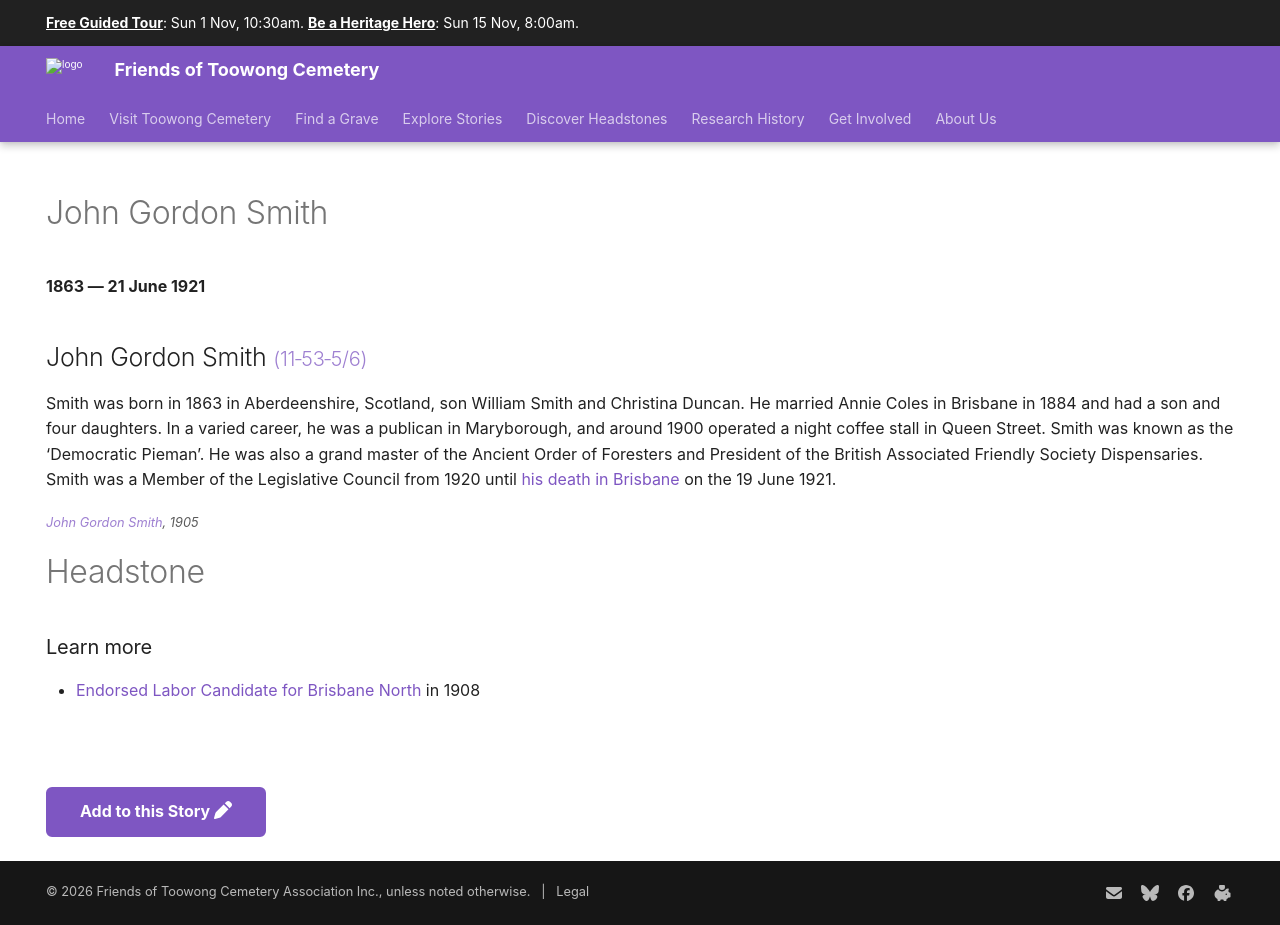

repository: 1871fotc/1871fotc.github.io · page: research/john-gordon-smith/index.html · generator: mkdocs

---
hide:
  - toc
  - navigation
---

# John Gordon Smith

**1863 — 21 June 1921**

--8<-- "snippets/john-gordon-smith.md"


![John Gordon Smith](../assets/john-gordon-smith.png){ width=33% }

*<small>[John Gordon Smith](http://nla.gov.au/nla.news-article70815303), 1905</small>*

# Headstone

![John Gordon Smith's headstone](../assets/john-gordon-smith-headstone.jpg){ width=33% }



### Learn more

- [Endorsed Labor Candidate for Brisbane North](https://trove.nla.gov.au/newspaper/article/206483527) in 1908

--8<-- "snippets/add-to-this-story.md"
